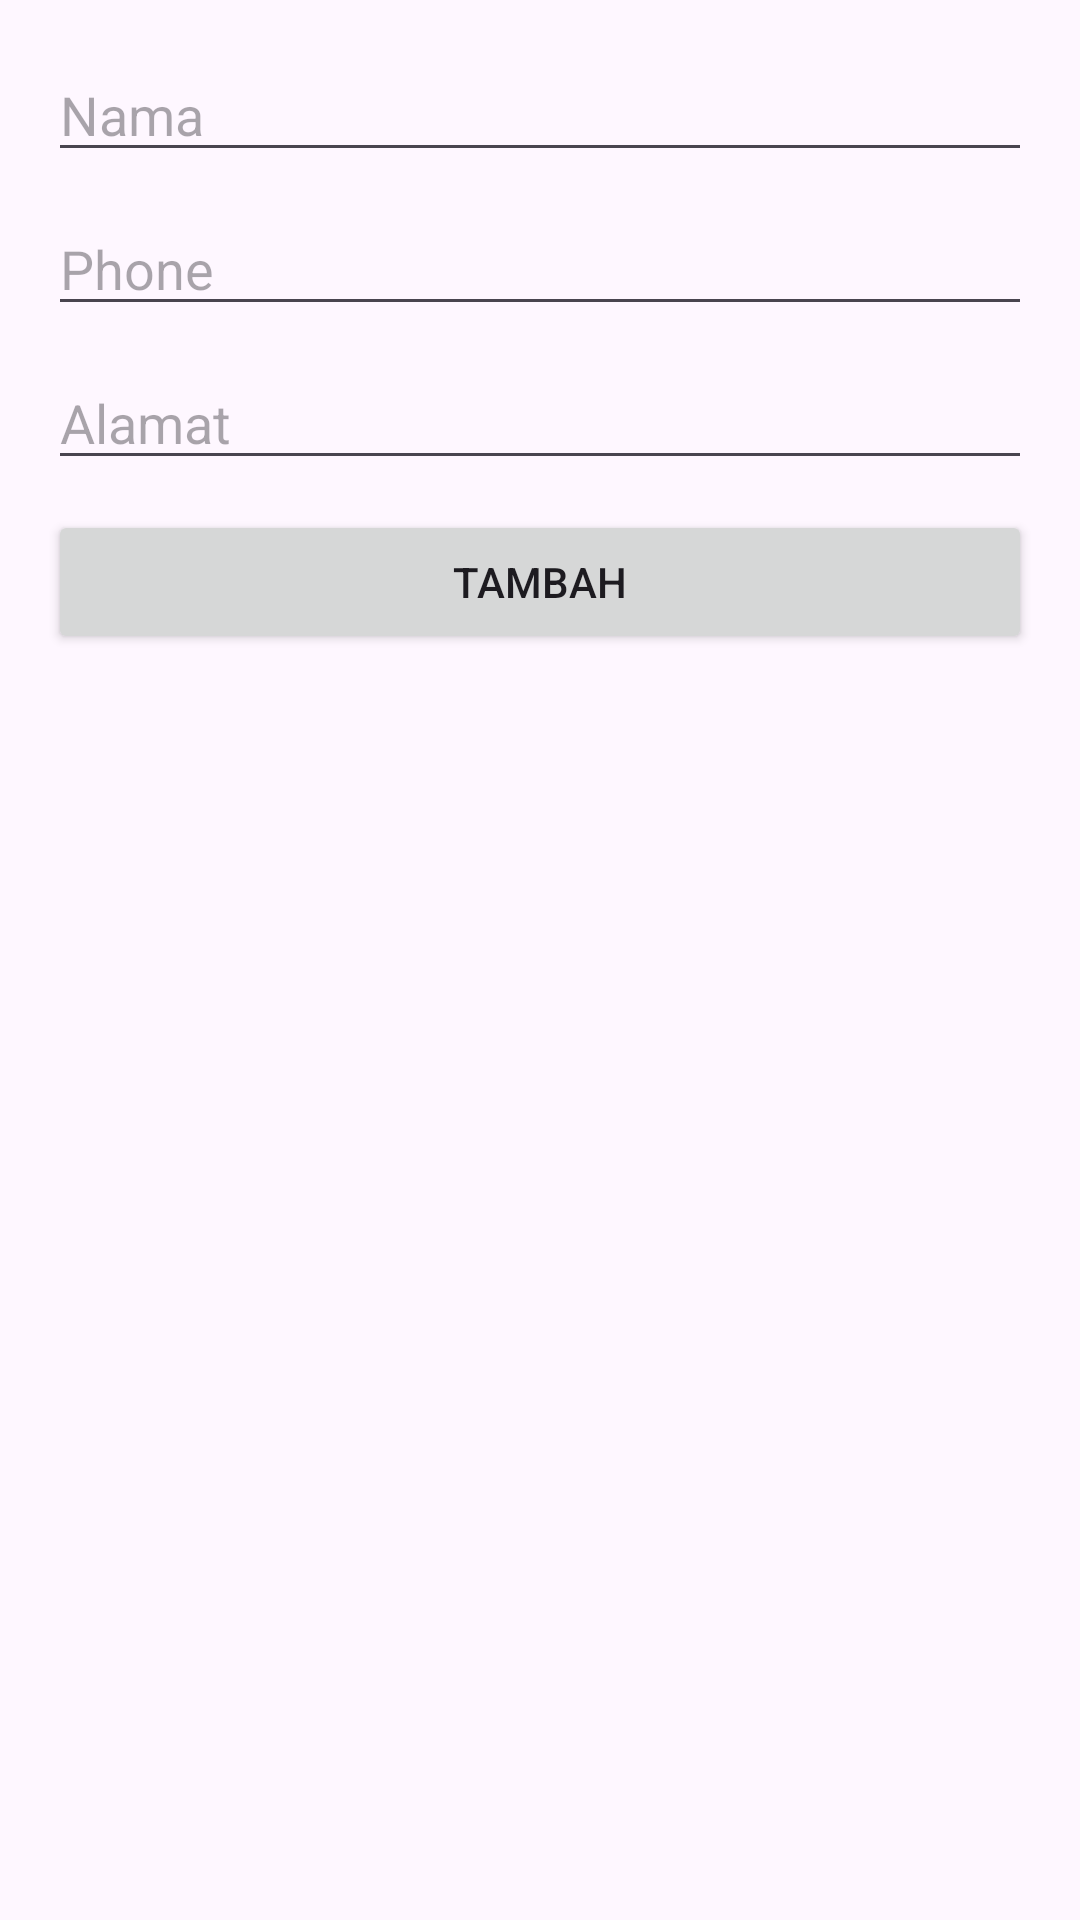

Android layout source for this screen:
<!-- AndroidManifest.xml: application theme Theme.CRUDAPI -->
<!-- res/layout/activity_update_add.xml -->
<?xml version="1.0" encoding="utf-8"?>
<LinearLayout xmlns:android="http://schemas.android.com/apk/res/android"
    xmlns:app="http://schemas.android.com/apk/res-auto"
    xmlns:tools="http://schemas.android.com/tools"
    android:layout_width="match_parent"
    android:layout_height="match_parent"
    android:orientation="vertical"
    android:padding="16dp"
    tools:context=".UpdateAdd">

    <EditText
        android:layout_width="match_parent"
        android:layout_height="wrap_content"
        android:id="@+id/etName"
        android:hint="Nama"
        android:layout_marginBottom="10dp"/>
    <EditText
        android:layout_width="match_parent"
        android:layout_height="wrap_content"
        android:id="@+id/etPhone"
        android:hint="Phone"
        android:layout_marginBottom="10dp"/>
    <EditText
        android:layout_width="match_parent"
        android:layout_height="wrap_content"
        android:id="@+id/etAddress"
        android:hint="Alamat"
        android:layout_marginBottom="10dp"/>
    <Button
        android:layout_width="match_parent"
        android:layout_height="wrap_content"
        android:text="TAMBAH"
        android:id="@+id/btnAction"/>

</LinearLayout>
<!-- resources referenced by this layout -->
<resources>
  <style name="Theme.CRUDAPI" parent="Base.Theme.CRUDAPI" />
  <style name="Base.Theme.CRUDAPI" parent="Theme.Material3.DayNight.NoActionBar">
          
          
      </style>
</resources>
